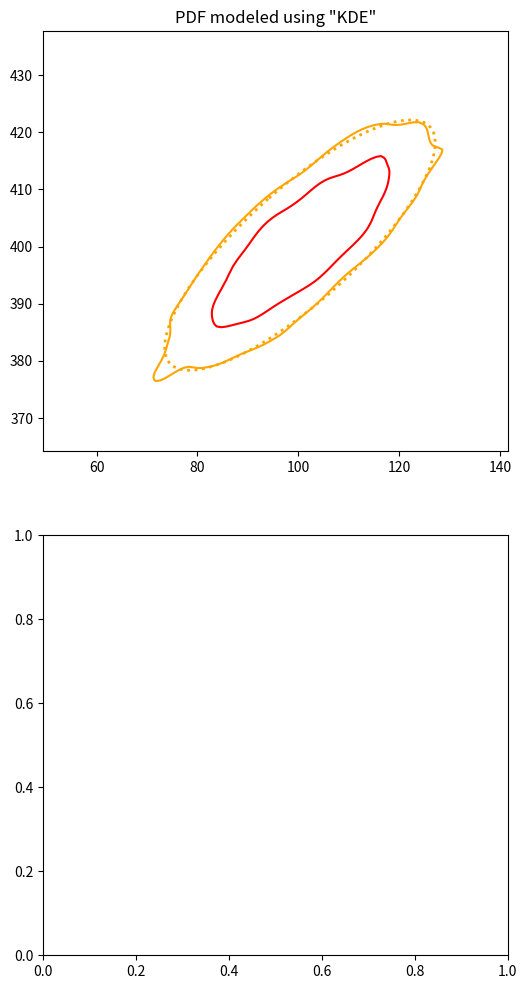

Here is the Python script that generated this plot: (Note: this script raises an exception after producing the figure.)
# -*- coding: utf-8 -*-
"""
Created on Thu Mar 22 12:24:53 2018

[redacted]
"""
import numpy as np
import matplotlib.pyplot as plt
from scipy.stats import gaussian_kde, multivariate_normal, chi2
from matplotlib.patches import Ellipse

np.random.seed(0)


def plot_cov_ellipse(cov, pos, nstd=2, ax=None, **kwargs):
    """
    Plots an `nstd` sigma error ellipse based on the specified covariance
    matrix (`cov`). Additional keyword arguments are passed on to the
    ellipse patch artist.

    Parameters
    ----------
        cov : The 2x2 covariance matrix to base the ellipse on
        pos : The location of the center of the ellipse. Expects a 2-element
            sequence of [x0, y0].
        nstd : The radius of the ellipse in numbers of standard deviations.
            Defaults to 2 standard deviations.
        ax : The axis that the ellipse will be plotted on. Defaults to the
            current axis.
        Additional keyword arguments are pass on to the ellipse patch.

    Returns
    -------
        A matplotlib ellipse artist
    """

    def eigsorted(cov):
        vals, vecs = np.linalg.eigh(cov)
        order = vals.argsort()[::-1]
        return vals[order], vecs[:, order]

    if ax is None:
        ax = plt.gca()

    vals, vecs = eigsorted(cov)
    theta = np.degrees(np.arctan2(*vecs[:, 0][::-1]))

    # Width and height are "full" widths, not radius
    width, height = 2 * nstd * np.sqrt(vals)
    ellip = Ellipse(xy=pos, width=width, height=height, angle=theta, **kwargs)
    ax.add_patch(ellip)
    ellip = Ellipse(
        xy=pos,
        width=width,
        height=height,
        fill=False,
        linewidth=2,
        angle=theta,
        color=kwargs["color"],
    )
    ax.add_patch(ellip)
    return ellip


def pdf_kde(q, w, nresample, pars):
    """ """
    # approximate the pdf
    pdf = gaussian_kde(pars["xy"].T)
    # densities on the specified grid
    densities_on_grid = pdf([q.flatten(), w.flatten()])
    # sample the pdf
    smpl = pdf.resample(nresample)
    # probability densities represented both by the elements values and the number of elements
    densities_resampled = pdf(smpl)
    return densities_on_grid, densities_resampled


def pdf_normal(q, w, nresample, pars):
    """
    See 'pdf_kde'
    """
    densities_on_grid = multivariate_normal.pdf(
        np.array([q.flatten(), w.flatten()]).T, mean=pars["mean"], cov=pars["cov"]
    )

    smpl = np.random.multivariate_normal(pars["mean"], pars["cov"], nresample)

    densities_resampled = multivariate_normal.pdf(
        smpl, mean=pars["mean"], cov=pars["cov"]
    )
    return densities_on_grid, densities_resampled


def percentile_region(percentiles, q, w, nresample, density_estimator, pars):
    """https://stats.stackexchange.com/questions/64680/how-to-determine-quantiles-isolines-of-a-multivariate-normal-distribution?utm_medium=organic&utm_source=google_rich_qa&utm_campaign=google_rich_qa"""
    qs = 100.0 - percentiles
    densities_on_grid, densities_resampled = density_estimator(q, w, nresample, pars)
    density_levels_for_percentiles = np.percentile(densities_resampled, qs)
    densities_on_grid.shape = q.shape
    return densities_on_grid, density_levels_for_percentiles


def percentiles_to_std(percentiles, df):
    """critical chi^2 values used for converting standard
    deviation to percentile

    http://www.real-statistics.com/multivariate-statistics/multivariate-normal-distribution/confidence-hyper-ellipse-eigenvalues/
    """
    chi2crits = [chi2.ppf(0.01 * pct, df) for pct in percentiles]
    return np.sqrt(chi2crits)


def run():
    """ """
    # Parameters for generating synthetic data
    ndata = 2500
    x_mean = 100
    y_mean = 400
    cov = np.array([[120, 80], [80, 80]])

    # generate synthetic data
    xy = np.random.multivariate_normal((x_mean, y_mean), cov, ndata)
    xs = xy[:, 0]
    ys = xy[:, 1]

    # estimate confidence region using these models for the data
    titles = '"KDE"', '"bivariate normal"'
    density_funcs = pdf_kde, pdf_normal
    density_pars = {"xy": xy}, {"mean": (x_mean, y_mean), "cov": cov}

    nplts = len(titles)
    fig, axs = plt.subplots(nplts, 1, figsize=(6, nplts * 6))
    axs = np.atleast_1d(axs)

    # percentiles expressed as standard deviations
    percentiles = 68.2, 95.0
    df = 2
    nstd = percentiles_to_std(percentiles, df)

    colors = "red", "orange"
    percentiles, colors, nstd = zip(
        *sorted(zip(percentiles, colors, nstd), reverse=True)
    )
    percentiles = np.array(percentiles)

    min_x, max_x = np.min(xs), np.max(xs)
    pad_x = (max_x - min_x) * 0.05
    min_y, max_y = np.min(ys), np.max(ys)
    pad_y = (max_y - min_y) * 0.05

    # make a grid
    xtmp = np.linspace(min_x - pad_x, max_x + pad_x, 100)
    ytmp = np.linspace(min_y - pad_y, max_y + pad_y, 200)
    q, w = np.meshgrid(xtmp, ytmp)

    # number of times to sample distribution to get the
    # probability at the specified percentiles
    nresample = 1000

    points = np.stack((xs, ys), axis=-1)
    pos = points.mean(axis=0)

    for iplt, (_estimator, _pars) in enumerate(zip(density_funcs, density_pars)):
        axs[iplt].set_title("PDF modeled using {}".format(titles[iplt]))
        densities_on_grid, density_levels_for_percentiles = percentile_region(
            percentiles, q, w, nresample, _estimator, _pars
        )

        cs = axs[iplt].contour(
            xtmp, ytmp, densities_on_grid, density_levels_for_percentiles, colors=colors
        )
        points_inside_all = np.zeros_like(xs)
        for iscore, (fact, color, pct, score) in enumerate(
            zip(nstd, colors, percentiles, density_levels_for_percentiles)
        ):
            plot_cov_ellipse(
                cov,
                pos,
                nstd=fact,
                facecolor="none",
                edgecolor=color,
                ax=axs[iplt],
                linewidth=2,
                linestyle="dotted",
            )
            axs[iplt].plot(
                [], [], linestyle=":", color=color, label="{} % (true)".format(pct)
            )
            collection = cs.collections[iscore]
            for path in collection.get_paths():
                points_inside = path.contains_points(points)
                points_inside_all += points_inside
                fraction = float(len(xs[points_inside])) / len(xs)
                axs[iplt].scatter(
                    xs[points_inside],
                    ys[points_inside],
                    alpha=0.2,
                    color=color,
                    label="Data (fraction inside:{:4.2f})".format(fraction),
                )

            axs[iplt].plot(
                [],
                [],
                linestyle="-",
                color=color,
                label="{} % (data & {})".format(pct, titles[iplt]),
            )

        points_outside = np.where(points_inside_all > 0, False, True)
        axs[iplt].scatter(
            xs[points_outside],
            ys[points_outside],
            alpha=0.2,
            color="gray",
            label="Data outside",
        )
        handles, labels = axs[iplt].get_legend_handles_labels()
        axs[iplt].legend(handles[::-1], labels[::-1])

    plt.tight_layout()
    plt.savefig("percentiles2d.png")
    plt.show()


if __name__ == "__main__":
    run()
